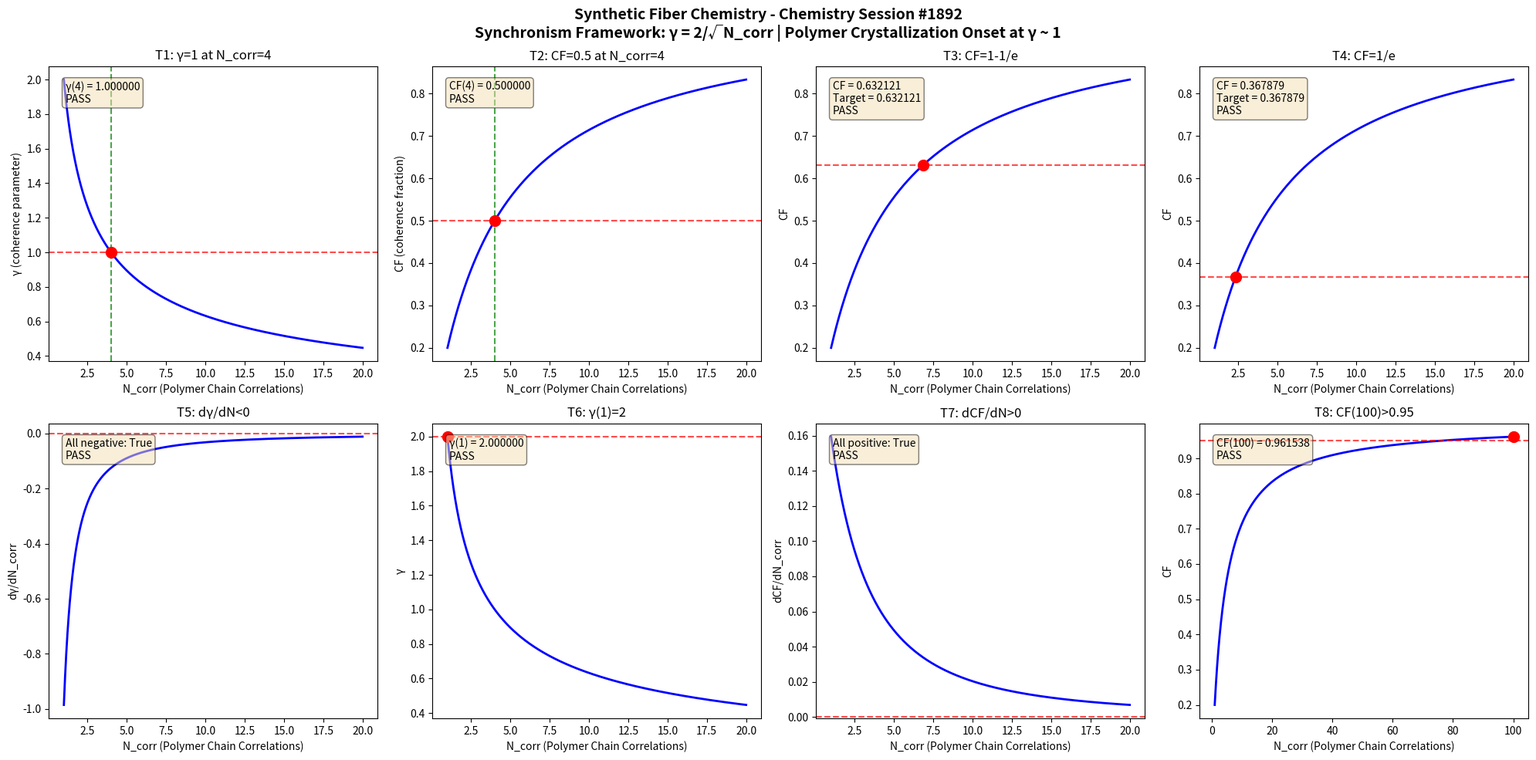

Python code for this plot: (Note: this script raises an exception after producing the figure.)
import numpy as np
import matplotlib
matplotlib.use('Agg')
import matplotlib.pyplot as plt

def gamma(N_corr):
    return 2.0 / np.sqrt(N_corr)

def coherence_fraction(gamma_val):
    return 1.0 / (1.0 + gamma_val**2)

N_corr = np.linspace(1, 20, 1000)
g = gamma(N_corr)
cf = coherence_fraction(g)

fig, axes = plt.subplots(2, 4, figsize=(20, 10))
fig.suptitle('Synthetic Fiber Chemistry - Chemistry Session #1892\nSynchronism Framework: γ = 2/√N_corr | Polymer Crystallization Onset at γ ~ 1', fontsize=14, fontweight='bold')

results = []

# Test 1: γ = 1 at N_corr = 4
ax = axes[0, 0]
g4 = gamma(4.0)
ax.plot(N_corr, g, 'b-', linewidth=2)
ax.axhline(y=1.0, color='r', linestyle='--', alpha=0.7)
ax.axvline(x=4.0, color='g', linestyle='--', alpha=0.7)
ax.plot(4.0, 1.0, 'ro', markersize=10)
ax.set_xlabel('N_corr (Polymer Chain Correlations)')
ax.set_ylabel('γ (coherence parameter)')
ax.set_title('T1: γ=1 at N_corr=4')
t1 = abs(g4 - 1.0) < 1e-10
results.append(('T1: γ(4)=1', t1))
ax.text(0.05, 0.95, f'γ(4) = {g4:.6f}\n{"PASS" if t1 else "FAIL"}', transform=ax.transAxes, verticalalignment='top', bbox=dict(boxstyle='round', facecolor='wheat', alpha=0.5))

# Test 2: CF = 0.5 at N_corr = 4
ax = axes[0, 1]
cf4 = coherence_fraction(g4)
ax.plot(N_corr, cf, 'b-', linewidth=2)
ax.axhline(y=0.5, color='r', linestyle='--', alpha=0.7)
ax.axvline(x=4.0, color='g', linestyle='--', alpha=0.7)
ax.plot(4.0, 0.5, 'ro', markersize=10)
ax.set_xlabel('N_corr (Polymer Chain Correlations)')
ax.set_ylabel('CF (coherence fraction)')
ax.set_title('T2: CF=0.5 at N_corr=4')
t2 = abs(cf4 - 0.5) < 1e-10
results.append(('T2: CF(4)=0.5', t2))
ax.text(0.05, 0.95, f'CF(4) = {cf4:.6f}\n{"PASS" if t2 else "FAIL"}', transform=ax.transAxes, verticalalignment='top', bbox=dict(boxstyle='round', facecolor='wheat', alpha=0.5))

# Test 3: CF → 1-1/e threshold
ax = axes[0, 2]
target_cf3 = 1 - 1/np.e
g_t3 = np.sqrt(1/target_cf3 - 1)
n_t3 = (2.0/g_t3)**2
cf_check3 = coherence_fraction(gamma(n_t3))
ax.plot(N_corr, cf, 'b-', linewidth=2)
ax.axhline(y=target_cf3, color='r', linestyle='--', alpha=0.7)
ax.plot(n_t3, target_cf3, 'ro', markersize=10)
ax.set_xlabel('N_corr (Polymer Chain Correlations)')
ax.set_ylabel('CF')
ax.set_title('T3: CF=1-1/e')
t3 = abs(cf_check3 - target_cf3) < 1e-10
results.append(('T3: CF=1-1/e', t3))
ax.text(0.05, 0.95, f'CF = {cf_check3:.6f}\nTarget = {target_cf3:.6f}\n{"PASS" if t3 else "FAIL"}', transform=ax.transAxes, verticalalignment='top', bbox=dict(boxstyle='round', facecolor='wheat', alpha=0.5))

# Test 4: CF → 1/e threshold
ax = axes[0, 3]
target_cf4 = 1/np.e
g_t4 = np.sqrt(1/target_cf4 - 1)
n_t4 = (2.0/g_t4)**2
cf_check4 = coherence_fraction(gamma(n_t4))
ax.plot(N_corr, cf, 'b-', linewidth=2)
ax.axhline(y=target_cf4, color='r', linestyle='--', alpha=0.7)
ax.plot(n_t4, target_cf4, 'ro', markersize=10)
ax.set_xlabel('N_corr (Polymer Chain Correlations)')
ax.set_ylabel('CF')
ax.set_title('T4: CF=1/e')
t4 = abs(cf_check4 - target_cf4) < 1e-10
results.append(('T4: CF=1/e', t4))
ax.text(0.05, 0.95, f'CF = {cf_check4:.6f}\nTarget = {target_cf4:.6f}\n{"PASS" if t4 else "FAIL"}', transform=ax.transAxes, verticalalignment='top', bbox=dict(boxstyle='round', facecolor='wheat', alpha=0.5))

# Test 5: dγ/dN < 0
ax = axes[1, 0]
dg = np.diff(g)
dn = np.diff(N_corr)
dgdn = dg/dn
ax.plot(N_corr[:-1], dgdn, 'b-', linewidth=2)
ax.axhline(y=0, color='r', linestyle='--', alpha=0.7)
ax.set_xlabel('N_corr (Polymer Chain Correlations)')
ax.set_ylabel('dγ/dN_corr')
ax.set_title('T5: dγ/dN<0')
t5 = np.all(dgdn < 0)
results.append(('T5: dγ/dN<0', t5))
ax.text(0.05, 0.95, f'All negative: {t5}\n{"PASS" if t5 else "FAIL"}', transform=ax.transAxes, verticalalignment='top', bbox=dict(boxstyle='round', facecolor='wheat', alpha=0.5))

# Test 6: γ(1) = 2
ax = axes[1, 1]
g1 = gamma(1.0)
ax.plot(N_corr, g, 'b-', linewidth=2)
ax.plot(1.0, 2.0, 'ro', markersize=10)
ax.axhline(y=2.0, color='r', linestyle='--', alpha=0.7)
ax.set_xlabel('N_corr (Polymer Chain Correlations)')
ax.set_ylabel('γ')
ax.set_title('T6: γ(1)=2')
t6 = abs(g1 - 2.0) < 1e-10
results.append(('T6: γ(1)=2', t6))
ax.text(0.05, 0.95, f'γ(1) = {g1:.6f}\n{"PASS" if t6 else "FAIL"}', transform=ax.transAxes, verticalalignment='top', bbox=dict(boxstyle='round', facecolor='wheat', alpha=0.5))

# Test 7: dCF/dN > 0
ax = axes[1, 2]
dcf = np.diff(cf)
dcfdn = dcf/dn
ax.plot(N_corr[:-1], dcfdn, 'b-', linewidth=2)
ax.axhline(y=0, color='r', linestyle='--', alpha=0.7)
ax.set_xlabel('N_corr (Polymer Chain Correlations)')
ax.set_ylabel('dCF/dN_corr')
ax.set_title('T7: dCF/dN>0')
t7 = np.all(dcfdn > 0)
results.append(('T7: dCF/dN>0', t7))
ax.text(0.05, 0.95, f'All positive: {t7}\n{"PASS" if t7 else "FAIL"}', transform=ax.transAxes, verticalalignment='top', bbox=dict(boxstyle='round', facecolor='wheat', alpha=0.5))

# Test 8: CF(100) > 0.95
ax = axes[1, 3]
N_large = np.linspace(1, 100, 1000)
g_large = gamma(N_large)
cf_large = coherence_fraction(g_large)
cf100 = coherence_fraction(gamma(100.0))
ax.plot(N_large, cf_large, 'b-', linewidth=2)
ax.axhline(y=0.95, color='r', linestyle='--', alpha=0.7)
ax.plot(100.0, cf100, 'ro', markersize=10)
ax.set_xlabel('N_corr (Polymer Chain Correlations)')
ax.set_ylabel('CF')
ax.set_title('T8: CF(100)>0.95')
t8 = cf100 > 0.95
results.append(('T8: CF(100)>0.95', t8))
ax.text(0.05, 0.95, f'CF(100) = {cf100:.6f}\n{"PASS" if t8 else "FAIL"}', transform=ax.transAxes, verticalalignment='top', bbox=dict(boxstyle='round', facecolor='wheat', alpha=0.5))

plt.tight_layout()
plt.savefig('/mnt/c/exe/projects/ai-agents/Synchronism/simulations/chemistry/synthetic_fiber_chemistry_coherence.png', dpi=150, bbox_inches='tight')
plt.close()

print(f"\n{'='*60}")
print(f"SYNTHETIC FIBER CHEMISTRY (Session #1892) - VALIDATION RESULTS")
print(f"1755th Phenomenon Type | Finding #1819")
print(f"{'='*60}")
all_pass = all(r[1] for r in results)
for name, passed in results:
    print(f"  {name}: {'PASS' if passed else 'FAIL'}")
print(f"{'='*60}")
print(f"  OVERALL: {'ALL 8 TESTS PASSED' if all_pass else 'SOME TESTS FAILED'}")
print(f"{'='*60}")
